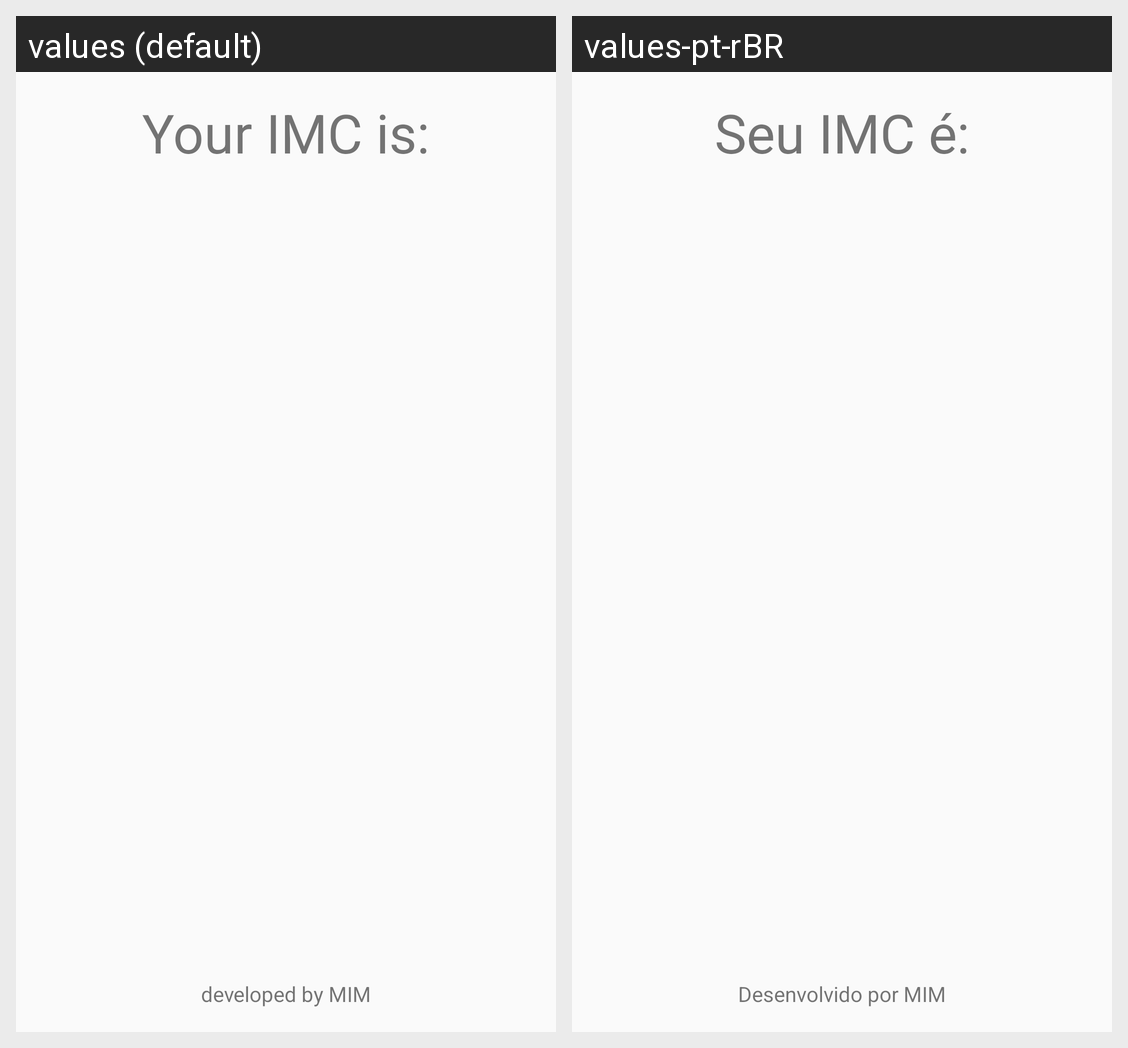

Locale-by-locale string values for the Android screen shown in this grid:
Android screen res/layout/activity_resultado.xml rendered under 2 locales, left to right: values (default), values-pt-rBR. Device: Nexus 5 (rendered at 1080×1920; each locale shown at half size, 540×960, under a caption strip naming it); theme AppTheme.
Strings drawn on this screen, with the default value and each locale's value (text and hints the layout hard-codes, and strings that could not be matched under every locale, appear in the picture but are not listed):

label_titulo_resultado
  values: Your IMC is:
  values-pt-rBR: Seu IMC é:

label_rodape
  values: developed by MIM
  values-pt-rBR: Desenvolvido por MIM
